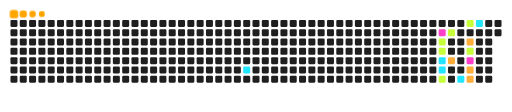
t = 0.00 s
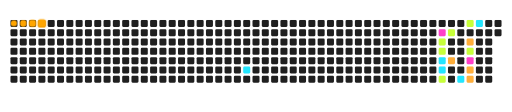
t = 0.40 s
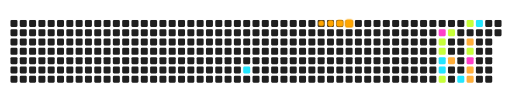
t = 3.70 s
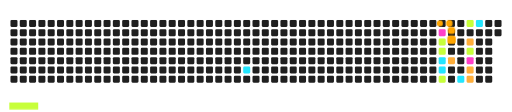
t = 4.98 s
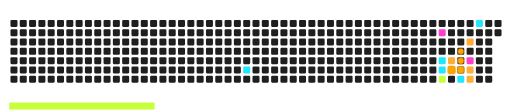
t = 6.70 s
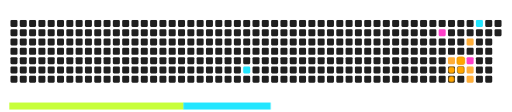
t = 8.10 s

The animated SVG that drew these frames (rendered in a browser with its animation timeline set to each time). Animation: 25 CSS @keyframes rules; frames cover the first 8.10 s, repeats indefinitely.

<svg viewBox="-16 -32 880 192" width="880" height="192" xmlns="http://www.w3.org/2000/svg"><desc>Generated with https://github.com/Platane/snk</desc><style>:root{--cb:#1b1f230a;--cs:orange;--ce:#1f1f1f;--c0:#1f1f1f;--c1:#c7ff3a;--c2:#22e6ff;--c3:#ff3ec9;--c4:#ffae3a}.c{shape-rendering:geometricPrecision;fill:var(--ce);stroke-width:1px;stroke:var(--cb);animation:none 21300ms linear infinite;width:12px;height:12px}@keyframes c0{54.92%{fill:var(--c2)}54.94%,100%{fill:var(--ce)}}.c.c0{fill:var(--c2);animation-name:c0}@keyframes c1{69.47%{fill:var(--c3)}69.49%,100%{fill:var(--ce)}}.c.c1{fill:var(--c3);animation-name:c1}@keyframes c2{23.93%{fill:var(--c1)}23.95%,100%{fill:var(--ce)}}.c.c2{fill:var(--c1);animation-name:c2}@keyframes c3{24.4%{fill:var(--c1)}24.42%,100%{fill:var(--ce)}}.c.c3{fill:var(--c1);animation-name:c3}@keyframes c4{33.32%{fill:var(--c2)}33.34%,100%{fill:var(--ce)}}.c.c4{fill:var(--c2);animation-name:c4}@keyframes c5{32.85%{fill:var(--c2)}32.87%,100%{fill:var(--ce)}}.c.c5{fill:var(--c2);animation-name:c5}@keyframes c6{32.38%{fill:var(--c1)}32.4%,100%{fill:var(--ce)}}.c.c6{fill:var(--c1);animation-name:c6}@keyframes c7{22.99%{fill:var(--c1)}23.01%,100%{fill:var(--ce)}}.c.c7{fill:var(--c1);animation-name:c7}@keyframes c8{75.11%{fill:var(--c4)}75.13%,100%{fill:var(--ce)}}.c.c8{fill:var(--c4);animation-name:c8}@keyframes c9{36.14%{fill:var(--c2)}36.16%,100%{fill:var(--ce)}}.c.c9{fill:var(--c2);animation-name:c9}@keyframes ca{28.16%{fill:var(--c1)}28.18%,100%{fill:var(--ce)}}.c.ca{fill:var(--c1);animation-name:ca}@keyframes cb{71.35%{fill:var(--c4)}71.37%,100%{fill:var(--ce)}}.c.cb{fill:var(--c4);animation-name:cb}@keyframes cc{25.81%{fill:var(--c1)}25.83%,100%{fill:var(--ce)}}.c.cc{fill:var(--c1);animation-name:cc}@keyframes cd{66.66%{fill:var(--c3)}66.68%,100%{fill:var(--ce)}}.c.cd{fill:var(--c3);animation-name:cd}@keyframes ce{72.76%{fill:var(--c4)}72.78%,100%{fill:var(--ce)}}.c.ce{fill:var(--c4);animation-name:ce}@keyframes cf{73.23%{fill:var(--c4)}73.25%,100%{fill:var(--ce)}}.c.cf{fill:var(--c4);animation-name:cf}@keyframes cg{40.84%{fill:var(--c2)}40.86%,100%{fill:var(--ce)}}.c.cg{fill:var(--c2);animation-name:cg}.u{transform-origin:0 0;transform:scale(0,1);animation:none linear 21300ms infinite}@keyframes u0{22.99%{transform:scale(0.000,1)}23.01%,23.93%{transform:scale(0.167,1)}23.95%,24.4%{transform:scale(0.333,1)}24.42%,25.81%{transform:scale(0.500,1)}25.83%,28.16%{transform:scale(0.667,1)}28.18%,32.38%{transform:scale(0.833,1)}32.4%,100%{transform:scale(1.000,1)}}.u.u0{fill:var(--c1);animation-name:u0;transform-origin:0.0px 0}@keyframes u1{32.85%{transform:scale(0.000,1)}32.87%,33.32%{transform:scale(0.200,1)}33.34%,36.14%{transform:scale(0.400,1)}36.16%,40.84%{transform:scale(0.600,1)}40.86%,54.92%{transform:scale(0.800,1)}54.94%,100%{transform:scale(1.000,1)}}.u.u1{fill:var(--c2);animation-name:u1;transform-origin:299.3px 0}@keyframes u2{66.66%{transform:scale(0.000,1)}66.68%,69.47%{transform:scale(0.500,1)}69.49%,100%{transform:scale(1.000,1)}}.u.u2{fill:var(--c3);animation-name:u2;transform-origin:548.7px 0}@keyframes u3{71.35%{transform:scale(0.000,1)}71.37%,72.76%{transform:scale(0.250,1)}72.78%,73.23%{transform:scale(0.500,1)}73.25%,75.11%{transform:scale(0.750,1)}75.13%,100%{transform:scale(1.000,1)}}.u.u3{fill:var(--c4);animation-name:u3;transform-origin:648.5px 0}.s{shape-rendering:geometricPrecision;fill:var(--cs);animation:none linear 21300ms infinite}@keyframes s0{0%,99.53%{transform:translate(0px,-16px)}0.47%{transform:translate(0px,0px)}22.54%{transform:translate(752px,0px)}23.47%{transform:translate(752px,32px)}23.94%,69.95%{transform:translate(736px,32px)}24.41%,33.8%{transform:translate(736px,48px)}26.29%,39.44%{transform:translate(800px,48px)}27.23%{transform:translate(800px,16px)}27.7%{transform:translate(784px,16px)}28.17%{transform:translate(784px,0px)}28.64%{transform:translate(768px,0px)}30.99%,37.56%,65.73%{transform:translate(768px,80px)}31.46%,37.09%{transform:translate(752px,80px)}31.92%,36.62%{transform:translate(752px,96px)}32.39%{transform:translate(736px,96px)}34.74%,38.5%,67.61%{transform:translate(768px,48px)}36.15%,73.71%{transform:translate(768px,96px)}40.85%{transform:translate(800px,0px)}52.58%{transform:translate(400px,0px)}54.93%{transform:translate(400px,80px)}66.2%,74.65%{transform:translate(768px,64px)}66.67%{transform:translate(784px,64px)}67.14%{transform:translate(784px,48px)}68.54%{transform:translate(768px,16px)}69.48%{transform:translate(736px,16px)}71.36%{transform:translate(784px,32px)}73.24%{transform:translate(784px,96px)}94.84%{transform:translate(80px,64px)}95.77%{transform:translate(80px,32px)}96.24%{transform:translate(64px,32px)}97.18%{transform:translate(64px,0px)}97.65%{transform:translate(48px,0px)}98.12%{transform:translate(48px,-16px)}}.s.s0{transform:translate(0px,-16px);animation-name:s0}@keyframes s1{0%,99.53%{transform:translate(16px,-16px)}0.47%{transform:translate(0px,-16px)}0.94%{transform:translate(0px,0px)}23%{transform:translate(752px,0px)}23.94%{transform:translate(752px,32px)}24.41%,70.42%{transform:translate(736px,32px)}24.88%,34.27%{transform:translate(736px,48px)}26.76%,39.91%{transform:translate(800px,48px)}27.7%{transform:translate(800px,16px)}28.17%{transform:translate(784px,16px)}28.64%{transform:translate(784px,0px)}29.11%{transform:translate(768px,0px)}31.46%,38.03%,66.2%{transform:translate(768px,80px)}31.92%,37.56%{transform:translate(752px,80px)}32.39%,37.09%{transform:translate(752px,96px)}32.86%{transform:translate(736px,96px)}35.21%,38.97%,68.08%{transform:translate(768px,48px)}36.62%,74.18%{transform:translate(768px,96px)}41.31%{transform:translate(800px,0px)}53.05%{transform:translate(400px,0px)}55.4%{transform:translate(400px,80px)}66.67%,75.12%{transform:translate(768px,64px)}67.14%{transform:translate(784px,64px)}67.61%{transform:translate(784px,48px)}69.01%{transform:translate(768px,16px)}69.95%{transform:translate(736px,16px)}71.83%{transform:translate(784px,32px)}73.71%{transform:translate(784px,96px)}95.31%{transform:translate(80px,64px)}96.24%{transform:translate(80px,32px)}96.71%{transform:translate(64px,32px)}97.65%{transform:translate(64px,0px)}98.12%{transform:translate(48px,0px)}98.59%{transform:translate(48px,-16px)}}.s.s1{transform:translate(16px,-16px);animation-name:s1}@keyframes s2{0%,99.53%{transform:translate(32px,-16px)}0.94%{transform:translate(0px,-16px)}1.41%{transform:translate(0px,0px)}23.47%{transform:translate(752px,0px)}24.41%{transform:translate(752px,32px)}24.88%,70.89%{transform:translate(736px,32px)}25.35%,34.74%{transform:translate(736px,48px)}27.23%,40.38%{transform:translate(800px,48px)}28.17%{transform:translate(800px,16px)}28.64%{transform:translate(784px,16px)}29.11%{transform:translate(784px,0px)}29.58%{transform:translate(768px,0px)}31.92%,38.5%,66.67%{transform:translate(768px,80px)}32.39%,38.03%{transform:translate(752px,80px)}32.86%,37.56%{transform:translate(752px,96px)}33.33%{transform:translate(736px,96px)}35.68%,39.44%,68.54%{transform:translate(768px,48px)}37.09%,74.65%{transform:translate(768px,96px)}41.78%{transform:translate(800px,0px)}53.52%{transform:translate(400px,0px)}55.87%{transform:translate(400px,80px)}67.14%,75.59%{transform:translate(768px,64px)}67.61%{transform:translate(784px,64px)}68.08%{transform:translate(784px,48px)}69.48%{transform:translate(768px,16px)}70.42%{transform:translate(736px,16px)}72.3%{transform:translate(784px,32px)}74.18%{transform:translate(784px,96px)}95.77%{transform:translate(80px,64px)}96.71%{transform:translate(80px,32px)}97.18%{transform:translate(64px,32px)}98.12%{transform:translate(64px,0px)}98.59%{transform:translate(48px,0px)}99.06%{transform:translate(48px,-16px)}}.s.s2{transform:translate(32px,-16px);animation-name:s2}@keyframes s3{0%,99.53%{transform:translate(48px,-16px)}1.41%{transform:translate(0px,-16px)}1.88%{transform:translate(0px,0px)}23.94%{transform:translate(752px,0px)}24.88%{transform:translate(752px,32px)}25.35%,71.36%{transform:translate(736px,32px)}25.82%,35.21%{transform:translate(736px,48px)}27.7%,40.85%{transform:translate(800px,48px)}28.64%{transform:translate(800px,16px)}29.11%{transform:translate(784px,16px)}29.58%{transform:translate(784px,0px)}30.05%{transform:translate(768px,0px)}32.39%,38.97%,67.14%{transform:translate(768px,80px)}32.86%,38.5%{transform:translate(752px,80px)}33.33%,38.03%{transform:translate(752px,96px)}33.8%{transform:translate(736px,96px)}36.15%,39.91%,69.01%{transform:translate(768px,48px)}37.56%,75.12%{transform:translate(768px,96px)}42.25%{transform:translate(800px,0px)}53.99%{transform:translate(400px,0px)}56.34%{transform:translate(400px,80px)}67.61%,76.06%{transform:translate(768px,64px)}68.08%{transform:translate(784px,64px)}68.54%{transform:translate(784px,48px)}69.95%{transform:translate(768px,16px)}70.89%{transform:translate(736px,16px)}72.77%{transform:translate(784px,32px)}74.65%{transform:translate(784px,96px)}96.24%{transform:translate(80px,64px)}97.18%{transform:translate(80px,32px)}97.65%{transform:translate(64px,32px)}98.59%{transform:translate(64px,0px)}99.06%{transform:translate(48px,0px)}}.s.s3{transform:translate(48px,-16px);animation-name:s3}</style><rect class="c" x="2" y="2" rx="2" ry="2"/><rect class="c" x="2" y="18" rx="2" ry="2"/><rect class="c" x="2" y="34" rx="2" ry="2"/><rect class="c" x="2" y="50" rx="2" ry="2"/><rect class="c" x="2" y="66" rx="2" ry="2"/><rect class="c" x="2" y="82" rx="2" ry="2"/><rect class="c" x="2" y="98" rx="2" ry="2"/><rect class="c" x="18" y="2" rx="2" ry="2"/><rect class="c" x="18" y="18" rx="2" ry="2"/><rect class="c" x="18" y="34" rx="2" ry="2"/><rect class="c" x="18" y="50" rx="2" ry="2"/><rect class="c" x="18" y="66" rx="2" ry="2"/><rect class="c" x="18" y="82" rx="2" ry="2"/><rect class="c" x="18" y="98" rx="2" ry="2"/><rect class="c" x="34" y="2" rx="2" ry="2"/><rect class="c" x="34" y="18" rx="2" ry="2"/><rect class="c" x="34" y="34" rx="2" ry="2"/><rect class="c" x="34" y="50" rx="2" ry="2"/><rect class="c" x="34" y="66" rx="2" ry="2"/><rect class="c" x="34" y="82" rx="2" ry="2"/><rect class="c" x="34" y="98" rx="2" ry="2"/><rect class="c" x="50" y="2" rx="2" ry="2"/><rect class="c" x="50" y="18" rx="2" ry="2"/><rect class="c" x="50" y="34" rx="2" ry="2"/><rect class="c" x="50" y="50" rx="2" ry="2"/><rect class="c" x="50" y="66" rx="2" ry="2"/><rect class="c" x="50" y="82" rx="2" ry="2"/><rect class="c" x="50" y="98" rx="2" ry="2"/><rect class="c" x="66" y="2" rx="2" ry="2"/><rect class="c" x="66" y="18" rx="2" ry="2"/><rect class="c" x="66" y="34" rx="2" ry="2"/><rect class="c" x="66" y="50" rx="2" ry="2"/><rect class="c" x="66" y="66" rx="2" ry="2"/><rect class="c" x="66" y="82" rx="2" ry="2"/><rect class="c" x="66" y="98" rx="2" ry="2"/><rect class="c" x="82" y="2" rx="2" ry="2"/><rect class="c" x="82" y="18" rx="2" ry="2"/><rect class="c" x="82" y="34" rx="2" ry="2"/><rect class="c" x="82" y="50" rx="2" ry="2"/><rect class="c" x="82" y="66" rx="2" ry="2"/><rect class="c" x="82" y="82" rx="2" ry="2"/><rect class="c" x="82" y="98" rx="2" ry="2"/><rect class="c" x="98" y="2" rx="2" ry="2"/><rect class="c" x="98" y="18" rx="2" ry="2"/><rect class="c" x="98" y="34" rx="2" ry="2"/><rect class="c" x="98" y="50" rx="2" ry="2"/><rect class="c" x="98" y="66" rx="2" ry="2"/><rect class="c" x="98" y="82" rx="2" ry="2"/><rect class="c" x="98" y="98" rx="2" ry="2"/><rect class="c" x="114" y="2" rx="2" ry="2"/><rect class="c" x="114" y="18" rx="2" ry="2"/><rect class="c" x="114" y="34" rx="2" ry="2"/><rect class="c" x="114" y="50" rx="2" ry="2"/><rect class="c" x="114" y="66" rx="2" ry="2"/><rect class="c" x="114" y="82" rx="2" ry="2"/><rect class="c" x="114" y="98" rx="2" ry="2"/><rect class="c" x="130" y="2" rx="2" ry="2"/><rect class="c" x="130" y="18" rx="2" ry="2"/><rect class="c" x="130" y="34" rx="2" ry="2"/><rect class="c" x="130" y="50" rx="2" ry="2"/><rect class="c" x="130" y="66" rx="2" ry="2"/><rect class="c" x="130" y="82" rx="2" ry="2"/><rect class="c" x="130" y="98" rx="2" ry="2"/><rect class="c" x="146" y="2" rx="2" ry="2"/><rect class="c" x="146" y="18" rx="2" ry="2"/><rect class="c" x="146" y="34" rx="2" ry="2"/><rect class="c" x="146" y="50" rx="2" ry="2"/><rect class="c" x="146" y="66" rx="2" ry="2"/><rect class="c" x="146" y="82" rx="2" ry="2"/><rect class="c" x="146" y="98" rx="2" ry="2"/><rect class="c" x="162" y="2" rx="2" ry="2"/><rect class="c" x="162" y="18" rx="2" ry="2"/><rect class="c" x="162" y="34" rx="2" ry="2"/><rect class="c" x="162" y="50" rx="2" ry="2"/><rect class="c" x="162" y="66" rx="2" ry="2"/><rect class="c" x="162" y="82" rx="2" ry="2"/><rect class="c" x="162" y="98" rx="2" ry="2"/><rect class="c" x="178" y="2" rx="2" ry="2"/><rect class="c" x="178" y="18" rx="2" ry="2"/><rect class="c" x="178" y="34" rx="2" ry="2"/><rect class="c" x="178" y="50" rx="2" ry="2"/><rect class="c" x="178" y="66" rx="2" ry="2"/><rect class="c" x="178" y="82" rx="2" ry="2"/><rect class="c" x="178" y="98" rx="2" ry="2"/><rect class="c" x="194" y="2" rx="2" ry="2"/><rect class="c" x="194" y="18" rx="2" ry="2"/><rect class="c" x="194" y="34" rx="2" ry="2"/><rect class="c" x="194" y="50" rx="2" ry="2"/><rect class="c" x="194" y="66" rx="2" ry="2"/><rect class="c" x="194" y="82" rx="2" ry="2"/><rect class="c" x="194" y="98" rx="2" ry="2"/><rect class="c" x="210" y="2" rx="2" ry="2"/><rect class="c" x="210" y="18" rx="2" ry="2"/><rect class="c" x="210" y="34" rx="2" ry="2"/><rect class="c" x="210" y="50" rx="2" ry="2"/><rect class="c" x="210" y="66" rx="2" ry="2"/><rect class="c" x="210" y="82" rx="2" ry="2"/><rect class="c" x="210" y="98" rx="2" ry="2"/><rect class="c" x="226" y="2" rx="2" ry="2"/><rect class="c" x="226" y="18" rx="2" ry="2"/><rect class="c" x="226" y="34" rx="2" ry="2"/><rect class="c" x="226" y="50" rx="2" ry="2"/><rect class="c" x="226" y="66" rx="2" ry="2"/><rect class="c" x="226" y="82" rx="2" ry="2"/><rect class="c" x="226" y="98" rx="2" ry="2"/><rect class="c" x="242" y="2" rx="2" ry="2"/><rect class="c" x="242" y="18" rx="2" ry="2"/><rect class="c" x="242" y="34" rx="2" ry="2"/><rect class="c" x="242" y="50" rx="2" ry="2"/><rect class="c" x="242" y="66" rx="2" ry="2"/><rect class="c" x="242" y="82" rx="2" ry="2"/><rect class="c" x="242" y="98" rx="2" ry="2"/><rect class="c" x="258" y="2" rx="2" ry="2"/><rect class="c" x="258" y="18" rx="2" ry="2"/><rect class="c" x="258" y="34" rx="2" ry="2"/><rect class="c" x="258" y="50" rx="2" ry="2"/><rect class="c" x="258" y="66" rx="2" ry="2"/><rect class="c" x="258" y="82" rx="2" ry="2"/><rect class="c" x="258" y="98" rx="2" ry="2"/><rect class="c" x="274" y="2" rx="2" ry="2"/><rect class="c" x="274" y="18" rx="2" ry="2"/><rect class="c" x="274" y="34" rx="2" ry="2"/><rect class="c" x="274" y="50" rx="2" ry="2"/><rect class="c" x="274" y="66" rx="2" ry="2"/><rect class="c" x="274" y="82" rx="2" ry="2"/><rect class="c" x="274" y="98" rx="2" ry="2"/><rect class="c" x="290" y="2" rx="2" ry="2"/><rect class="c" x="290" y="18" rx="2" ry="2"/><rect class="c" x="290" y="34" rx="2" ry="2"/><rect class="c" x="290" y="50" rx="2" ry="2"/><rect class="c" x="290" y="66" rx="2" ry="2"/><rect class="c" x="290" y="82" rx="2" ry="2"/><rect class="c" x="290" y="98" rx="2" ry="2"/><rect class="c" x="306" y="2" rx="2" ry="2"/><rect class="c" x="306" y="18" rx="2" ry="2"/><rect class="c" x="306" y="34" rx="2" ry="2"/><rect class="c" x="306" y="50" rx="2" ry="2"/><rect class="c" x="306" y="66" rx="2" ry="2"/><rect class="c" x="306" y="82" rx="2" ry="2"/><rect class="c" x="306" y="98" rx="2" ry="2"/><rect class="c" x="322" y="2" rx="2" ry="2"/><rect class="c" x="322" y="18" rx="2" ry="2"/><rect class="c" x="322" y="34" rx="2" ry="2"/><rect class="c" x="322" y="50" rx="2" ry="2"/><rect class="c" x="322" y="66" rx="2" ry="2"/><rect class="c" x="322" y="82" rx="2" ry="2"/><rect class="c" x="322" y="98" rx="2" ry="2"/><rect class="c" x="338" y="2" rx="2" ry="2"/><rect class="c" x="338" y="18" rx="2" ry="2"/><rect class="c" x="338" y="34" rx="2" ry="2"/><rect class="c" x="338" y="50" rx="2" ry="2"/><rect class="c" x="338" y="66" rx="2" ry="2"/><rect class="c" x="338" y="82" rx="2" ry="2"/><rect class="c" x="338" y="98" rx="2" ry="2"/><rect class="c" x="354" y="2" rx="2" ry="2"/><rect class="c" x="354" y="18" rx="2" ry="2"/><rect class="c" x="354" y="34" rx="2" ry="2"/><rect class="c" x="354" y="50" rx="2" ry="2"/><rect class="c" x="354" y="66" rx="2" ry="2"/><rect class="c" x="354" y="82" rx="2" ry="2"/><rect class="c" x="354" y="98" rx="2" ry="2"/><rect class="c" x="370" y="2" rx="2" ry="2"/><rect class="c" x="370" y="18" rx="2" ry="2"/><rect class="c" x="370" y="34" rx="2" ry="2"/><rect class="c" x="370" y="50" rx="2" ry="2"/><rect class="c" x="370" y="66" rx="2" ry="2"/><rect class="c" x="370" y="82" rx="2" ry="2"/><rect class="c" x="370" y="98" rx="2" ry="2"/><rect class="c" x="386" y="2" rx="2" ry="2"/><rect class="c" x="386" y="18" rx="2" ry="2"/><rect class="c" x="386" y="34" rx="2" ry="2"/><rect class="c" x="386" y="50" rx="2" ry="2"/><rect class="c" x="386" y="66" rx="2" ry="2"/><rect class="c" x="386" y="82" rx="2" ry="2"/><rect class="c" x="386" y="98" rx="2" ry="2"/><rect class="c" x="402" y="2" rx="2" ry="2"/><rect class="c" x="402" y="18" rx="2" ry="2"/><rect class="c" x="402" y="34" rx="2" ry="2"/><rect class="c" x="402" y="50" rx="2" ry="2"/><rect class="c" x="402" y="66" rx="2" ry="2"/><rect class="c c0" x="402" y="82" rx="2" ry="2"/><rect class="c" x="402" y="98" rx="2" ry="2"/><rect class="c" x="418" y="2" rx="2" ry="2"/><rect class="c" x="418" y="18" rx="2" ry="2"/><rect class="c" x="418" y="34" rx="2" ry="2"/><rect class="c" x="418" y="50" rx="2" ry="2"/><rect class="c" x="418" y="66" rx="2" ry="2"/><rect class="c" x="418" y="82" rx="2" ry="2"/><rect class="c" x="418" y="98" rx="2" ry="2"/><rect class="c" x="434" y="2" rx="2" ry="2"/><rect class="c" x="434" y="18" rx="2" ry="2"/><rect class="c" x="434" y="34" rx="2" ry="2"/><rect class="c" x="434" y="50" rx="2" ry="2"/><rect class="c" x="434" y="66" rx="2" ry="2"/><rect class="c" x="434" y="82" rx="2" ry="2"/><rect class="c" x="434" y="98" rx="2" ry="2"/><rect class="c" x="450" y="2" rx="2" ry="2"/><rect class="c" x="450" y="18" rx="2" ry="2"/><rect class="c" x="450" y="34" rx="2" ry="2"/><rect class="c" x="450" y="50" rx="2" ry="2"/><rect class="c" x="450" y="66" rx="2" ry="2"/><rect class="c" x="450" y="82" rx="2" ry="2"/><rect class="c" x="450" y="98" rx="2" ry="2"/><rect class="c" x="466" y="2" rx="2" ry="2"/><rect class="c" x="466" y="18" rx="2" ry="2"/><rect class="c" x="466" y="34" rx="2" ry="2"/><rect class="c" x="466" y="50" rx="2" ry="2"/><rect class="c" x="466" y="66" rx="2" ry="2"/><rect class="c" x="466" y="82" rx="2" ry="2"/><rect class="c" x="466" y="98" rx="2" ry="2"/><rect class="c" x="482" y="2" rx="2" ry="2"/><rect class="c" x="482" y="18" rx="2" ry="2"/><rect class="c" x="482" y="34" rx="2" ry="2"/><rect class="c" x="482" y="50" rx="2" ry="2"/><rect class="c" x="482" y="66" rx="2" ry="2"/><rect class="c" x="482" y="82" rx="2" ry="2"/><rect class="c" x="482" y="98" rx="2" ry="2"/><rect class="c" x="498" y="2" rx="2" ry="2"/><rect class="c" x="498" y="18" rx="2" ry="2"/><rect class="c" x="498" y="34" rx="2" ry="2"/><rect class="c" x="498" y="50" rx="2" ry="2"/><rect class="c" x="498" y="66" rx="2" ry="2"/><rect class="c" x="498" y="82" rx="2" ry="2"/><rect class="c" x="498" y="98" rx="2" ry="2"/><rect class="c" x="514" y="2" rx="2" ry="2"/><rect class="c" x="514" y="18" rx="2" ry="2"/><rect class="c" x="514" y="34" rx="2" ry="2"/><rect class="c" x="514" y="50" rx="2" ry="2"/><rect class="c" x="514" y="66" rx="2" ry="2"/><rect class="c" x="514" y="82" rx="2" ry="2"/><rect class="c" x="514" y="98" rx="2" ry="2"/><rect class="c" x="530" y="2" rx="2" ry="2"/><rect class="c" x="530" y="18" rx="2" ry="2"/><rect class="c" x="530" y="34" rx="2" ry="2"/><rect class="c" x="530" y="50" rx="2" ry="2"/><rect class="c" x="530" y="66" rx="2" ry="2"/><rect class="c" x="530" y="82" rx="2" ry="2"/><rect class="c" x="530" y="98" rx="2" ry="2"/><rect class="c" x="546" y="2" rx="2" ry="2"/><rect class="c" x="546" y="18" rx="2" ry="2"/><rect class="c" x="546" y="34" rx="2" ry="2"/><rect class="c" x="546" y="50" rx="2" ry="2"/><rect class="c" x="546" y="66" rx="2" ry="2"/><rect class="c" x="546" y="82" rx="2" ry="2"/><rect class="c" x="546" y="98" rx="2" ry="2"/><rect class="c" x="562" y="2" rx="2" ry="2"/><rect class="c" x="562" y="18" rx="2" ry="2"/><rect class="c" x="562" y="34" rx="2" ry="2"/><rect class="c" x="562" y="50" rx="2" ry="2"/><rect class="c" x="562" y="66" rx="2" ry="2"/><rect class="c" x="562" y="82" rx="2" ry="2"/><rect class="c" x="562" y="98" rx="2" ry="2"/><rect class="c" x="578" y="2" rx="2" ry="2"/><rect class="c" x="578" y="18" rx="2" ry="2"/><rect class="c" x="578" y="34" rx="2" ry="2"/><rect class="c" x="578" y="50" rx="2" ry="2"/><rect class="c" x="578" y="66" rx="2" ry="2"/><rect class="c" x="578" y="82" rx="2" ry="2"/><rect class="c" x="578" y="98" rx="2" ry="2"/><rect class="c" x="594" y="2" rx="2" ry="2"/><rect class="c" x="594" y="18" rx="2" ry="2"/><rect class="c" x="594" y="34" rx="2" ry="2"/><rect class="c" x="594" y="50" rx="2" ry="2"/><rect class="c" x="594" y="66" rx="2" ry="2"/><rect class="c" x="594" y="82" rx="2" ry="2"/><rect class="c" x="594" y="98" rx="2" ry="2"/><rect class="c" x="610" y="2" rx="2" ry="2"/><rect class="c" x="610" y="18" rx="2" ry="2"/><rect class="c" x="610" y="34" rx="2" ry="2"/><rect class="c" x="610" y="50" rx="2" ry="2"/><rect class="c" x="610" y="66" rx="2" ry="2"/><rect class="c" x="610" y="82" rx="2" ry="2"/><rect class="c" x="610" y="98" rx="2" ry="2"/><rect class="c" x="626" y="2" rx="2" ry="2"/><rect class="c" x="626" y="18" rx="2" ry="2"/><rect class="c" x="626" y="34" rx="2" ry="2"/><rect class="c" x="626" y="50" rx="2" ry="2"/><rect class="c" x="626" y="66" rx="2" ry="2"/><rect class="c" x="626" y="82" rx="2" ry="2"/><rect class="c" x="626" y="98" rx="2" ry="2"/><rect class="c" x="642" y="2" rx="2" ry="2"/><rect class="c" x="642" y="18" rx="2" ry="2"/><rect class="c" x="642" y="34" rx="2" ry="2"/><rect class="c" x="642" y="50" rx="2" ry="2"/><rect class="c" x="642" y="66" rx="2" ry="2"/><rect class="c" x="642" y="82" rx="2" ry="2"/><rect class="c" x="642" y="98" rx="2" ry="2"/><rect class="c" x="658" y="2" rx="2" ry="2"/><rect class="c" x="658" y="18" rx="2" ry="2"/><rect class="c" x="658" y="34" rx="2" ry="2"/><rect class="c" x="658" y="50" rx="2" ry="2"/><rect class="c" x="658" y="66" rx="2" ry="2"/><rect class="c" x="658" y="82" rx="2" ry="2"/><rect class="c" x="658" y="98" rx="2" ry="2"/><rect class="c" x="674" y="2" rx="2" ry="2"/><rect class="c" x="674" y="18" rx="2" ry="2"/><rect class="c" x="674" y="34" rx="2" ry="2"/><rect class="c" x="674" y="50" rx="2" ry="2"/><rect class="c" x="674" y="66" rx="2" ry="2"/><rect class="c" x="674" y="82" rx="2" ry="2"/><rect class="c" x="674" y="98" rx="2" ry="2"/><rect class="c" x="690" y="2" rx="2" ry="2"/><rect class="c" x="690" y="18" rx="2" ry="2"/><rect class="c" x="690" y="34" rx="2" ry="2"/><rect class="c" x="690" y="50" rx="2" ry="2"/><rect class="c" x="690" y="66" rx="2" ry="2"/><rect class="c" x="690" y="82" rx="2" ry="2"/><rect class="c" x="690" y="98" rx="2" ry="2"/><rect class="c" x="706" y="2" rx="2" ry="2"/><rect class="c" x="706" y="18" rx="2" ry="2"/><rect class="c" x="706" y="34" rx="2" ry="2"/><rect class="c" x="706" y="50" rx="2" ry="2"/><rect class="c" x="706" y="66" rx="2" ry="2"/><rect class="c" x="706" y="82" rx="2" ry="2"/><rect class="c" x="706" y="98" rx="2" ry="2"/><rect class="c" x="722" y="2" rx="2" ry="2"/><rect class="c" x="722" y="18" rx="2" ry="2"/><rect class="c" x="722" y="34" rx="2" ry="2"/><rect class="c" x="722" y="50" rx="2" ry="2"/><rect class="c" x="722" y="66" rx="2" ry="2"/><rect class="c" x="722" y="82" rx="2" ry="2"/><rect class="c" x="722" y="98" rx="2" ry="2"/><rect class="c" x="738" y="2" rx="2" ry="2"/><rect class="c c1" x="738" y="18" rx="2" ry="2"/><rect class="c c2" x="738" y="34" rx="2" ry="2"/><rect class="c c3" x="738" y="50" rx="2" ry="2"/><rect class="c c4" x="738" y="66" rx="2" ry="2"/><rect class="c c5" x="738" y="82" rx="2" ry="2"/><rect class="c c6" x="738" y="98" rx="2" ry="2"/><rect class="c" x="754" y="2" rx="2" ry="2"/><rect class="c c7" x="754" y="18" rx="2" ry="2"/><rect class="c" x="754" y="34" rx="2" ry="2"/><rect class="c" x="754" y="50" rx="2" ry="2"/><rect class="c c8" x="754" y="66" rx="2" ry="2"/><rect class="c" x="754" y="82" rx="2" ry="2"/><rect class="c" x="754" y="98" rx="2" ry="2"/><rect class="c" x="770" y="2" rx="2" ry="2"/><rect class="c" x="770" y="18" rx="2" ry="2"/><rect class="c" x="770" y="34" rx="2" ry="2"/><rect class="c" x="770" y="50" rx="2" ry="2"/><rect class="c" x="770" y="66" rx="2" ry="2"/><rect class="c" x="770" y="82" rx="2" ry="2"/><rect class="c c9" x="770" y="98" rx="2" ry="2"/><rect class="c ca" x="786" y="2" rx="2" ry="2"/><rect class="c" x="786" y="18" rx="2" ry="2"/><rect class="c cb" x="786" y="34" rx="2" ry="2"/><rect class="c cc" x="786" y="50" rx="2" ry="2"/><rect class="c cd" x="786" y="66" rx="2" ry="2"/><rect class="c ce" x="786" y="82" rx="2" ry="2"/><rect class="c cf" x="786" y="98" rx="2" ry="2"/><rect class="c cg" x="802" y="2" rx="2" ry="2"/><rect class="c" x="802" y="18" rx="2" ry="2"/><rect class="c" x="802" y="34" rx="2" ry="2"/><rect class="c" x="802" y="50" rx="2" ry="2"/><rect class="c" x="802" y="66" rx="2" ry="2"/><rect class="c" x="802" y="82" rx="2" ry="2"/><rect class="c" x="802" y="98" rx="2" ry="2"/><rect class="c" x="818" y="2" rx="2" ry="2"/><rect class="c" x="818" y="18" rx="2" ry="2"/><rect class="c" x="818" y="34" rx="2" ry="2"/><rect class="c" x="818" y="50" rx="2" ry="2"/><rect class="c" x="818" y="66" rx="2" ry="2"/><rect class="c" x="818" y="82" rx="2" ry="2"/><rect class="c" x="818" y="98" rx="2" ry="2"/><rect class="c" x="834" y="2" rx="2" ry="2"/><rect class="c" x="834" y="18" rx="2" ry="2"/><rect class="u u0" height="12" width="299.9" x="0.0" y="144"/><rect class="u u1" height="12" width="250.0" x="299.3" y="144"/><rect class="u u2" height="12" width="100.4" x="548.7" y="144"/><rect class="u u3" height="12" width="200.1" x="648.5" y="144"/><rect class="s s0" x="0.8" y="0.8" width="14.4" height="14.4" rx="4.5" ry="4.5"/><rect class="s s1" x="1.8" y="1.8" width="12.3" height="12.3" rx="4.1" ry="4.1"/><rect class="s s2" x="2.6" y="2.6" width="10.8" height="10.8" rx="3.6" ry="3.6"/><rect class="s s3" x="3.0" y="3.0" width="9.9" height="9.9" rx="3.3" ry="3.3"/></svg>
